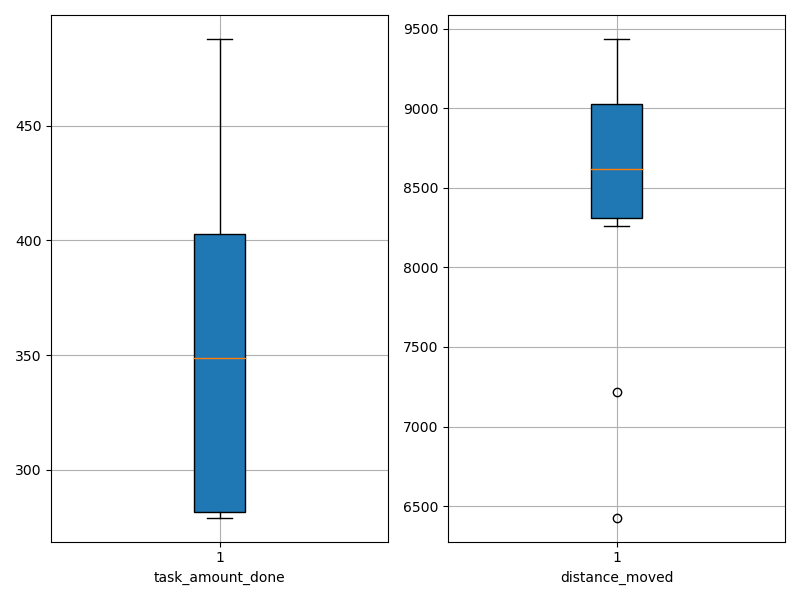

Source data for this figure (header and first rows):
agent_id, task_amount_done, distance_moved
0, 281.0, 6428
1, 279.0, 7216
2, 349.0, 8466
3, 282.0, 8869
4, 351.0, 8259
5, 423.0, 9075
6, 279.0, 8667
7, 488.0, 9189
8, 348.0, 8566
9, 420.0, 9435
